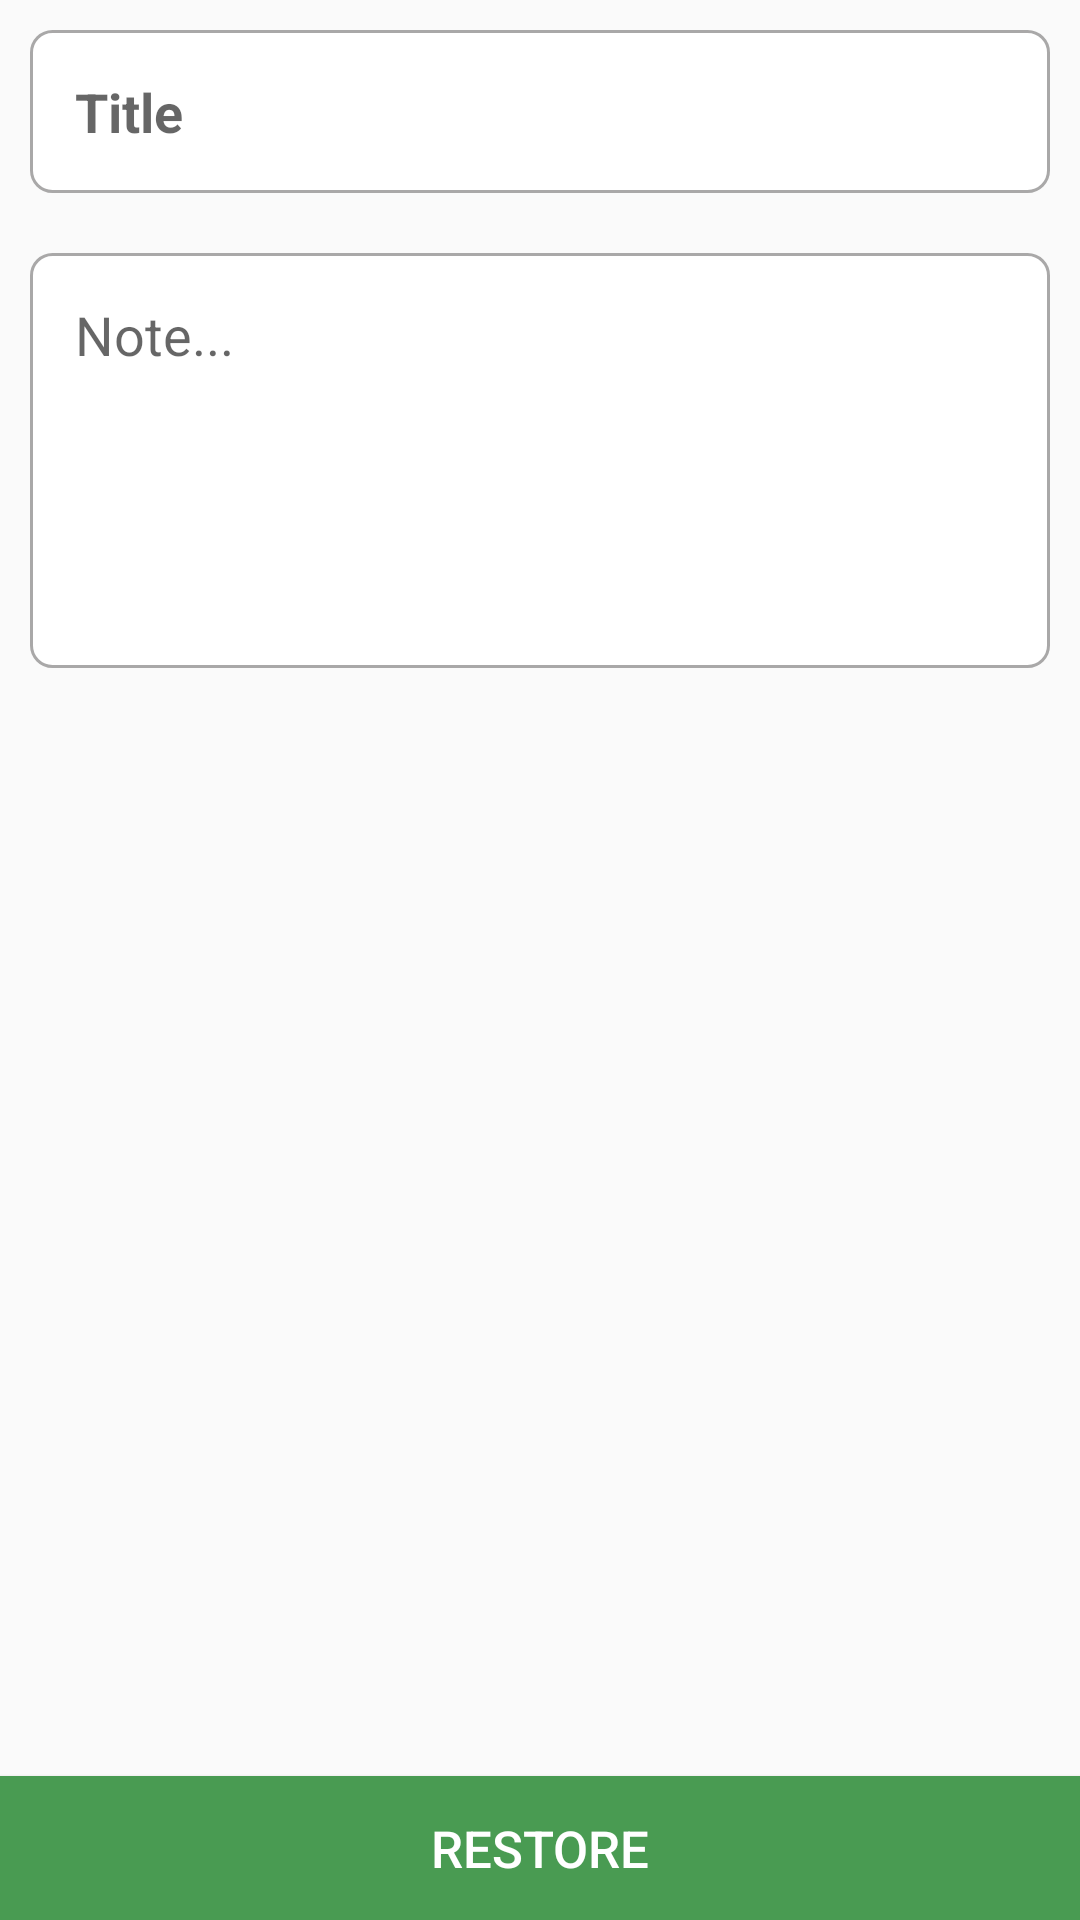

Here is an Android app screen rendered from its layout file. Give the layout XML and the strings, colors and styles it references.
<!-- AndroidManifest.xml: activity theme AppTheme1 -->
<!-- res/layout/activity_restore.xml -->
<?xml version="1.0" encoding="utf-8"?>
<RelativeLayout xmlns:android="http://schemas.android.com/apk/res/android"
    android:orientation="vertical"
    android:layout_width="match_parent"
    android:layout_height="match_parent">


    <TextView
        android:id="@+id/textViewTitleRestore"
        android:layout_centerHorizontal="true"
        android:layout_margin="10dp"
        android:padding="15dp"
        android:background="@drawable/textbox_boder"
        android:layout_width="match_parent"
        android:layout_height="wrap_content"
        android:layout_marginTop="20dp"
        android:inputType="text"
        android:hint="@string/title"
        android:textStyle="bold"
        android:textSize="18dp"
        android:maxLength="25"
        />

    <TextView
        android:id="@+id/textViewNoteRestore"
        android:layout_centerHorizontal="true"
        android:layout_margin="10dp"
        android:padding="15dp"
        android:background="@drawable/textbox_boder"
        android:layout_below="@+id/textViewTitleRestore"
        android:layout_width="match_parent"
        android:layout_height="wrap_content"
        android:layout_marginTop="20dp"
        android:gravity="left"
        android:lines="5"
        android:hint="@string/note"
        android:textSize="18dp"/>

    <TextView
        android:id="@+id/textViewTimeRestore"
        android:layout_width="100dp"
        android:layout_height="40dp"
        android:layout_alignParentEnd="true"
        android:layout_alignParentTop="true"
        android:layout_gravity="fill"
        android:gravity="fill"
        android:layout_marginTop="240dp"
        android:layout_marginRight="10dp"
        android:layout_below="@+id/textViewNoteRestore" />

    <Button
        android:id="@+id/buttonRestore"
        android:layout_width="match_parent"
        android:layout_height="wrap_content"
        android:layout_alignParentBottom="true"
        android:layout_alignParentStart="true"
        android:background="#499b52"
        android:text="@string/restore"
        android:textColor="#ffffff"
        android:textSize="17dp" />



</RelativeLayout>
<!-- resources referenced by this layout -->
<resources>
  <!-- drawable textbox_boder (drawable) -->
  <shape xmlns:android="http://schemas.android.com/apk/res/android"
      android:shape="rectangle" >
  
      <solid
          android:color="#ffffff" >
      </solid>
  
      <stroke
          android:width="1dp"
          android:color="#a9a8a8" >
      </stroke>
  
      <corners
          android:radius="7dp">
  
      </corners>
  
  </shape>
  <string name="note">Note...</string>
  <string name="restore">Restore</string>
  <string name="title">Title</string>
  <style name="AppTheme1" parent="Theme.AppCompat.Light.DarkActionBar">
          
          <item name="colorPrimary">@color/colorTrash</item>
          
          <item name="colorAccent">@color/color4</item>
      </style>
  <color name="colorTrash">#939191</color>
  <color name="color4">#454343</color>
</resources>
